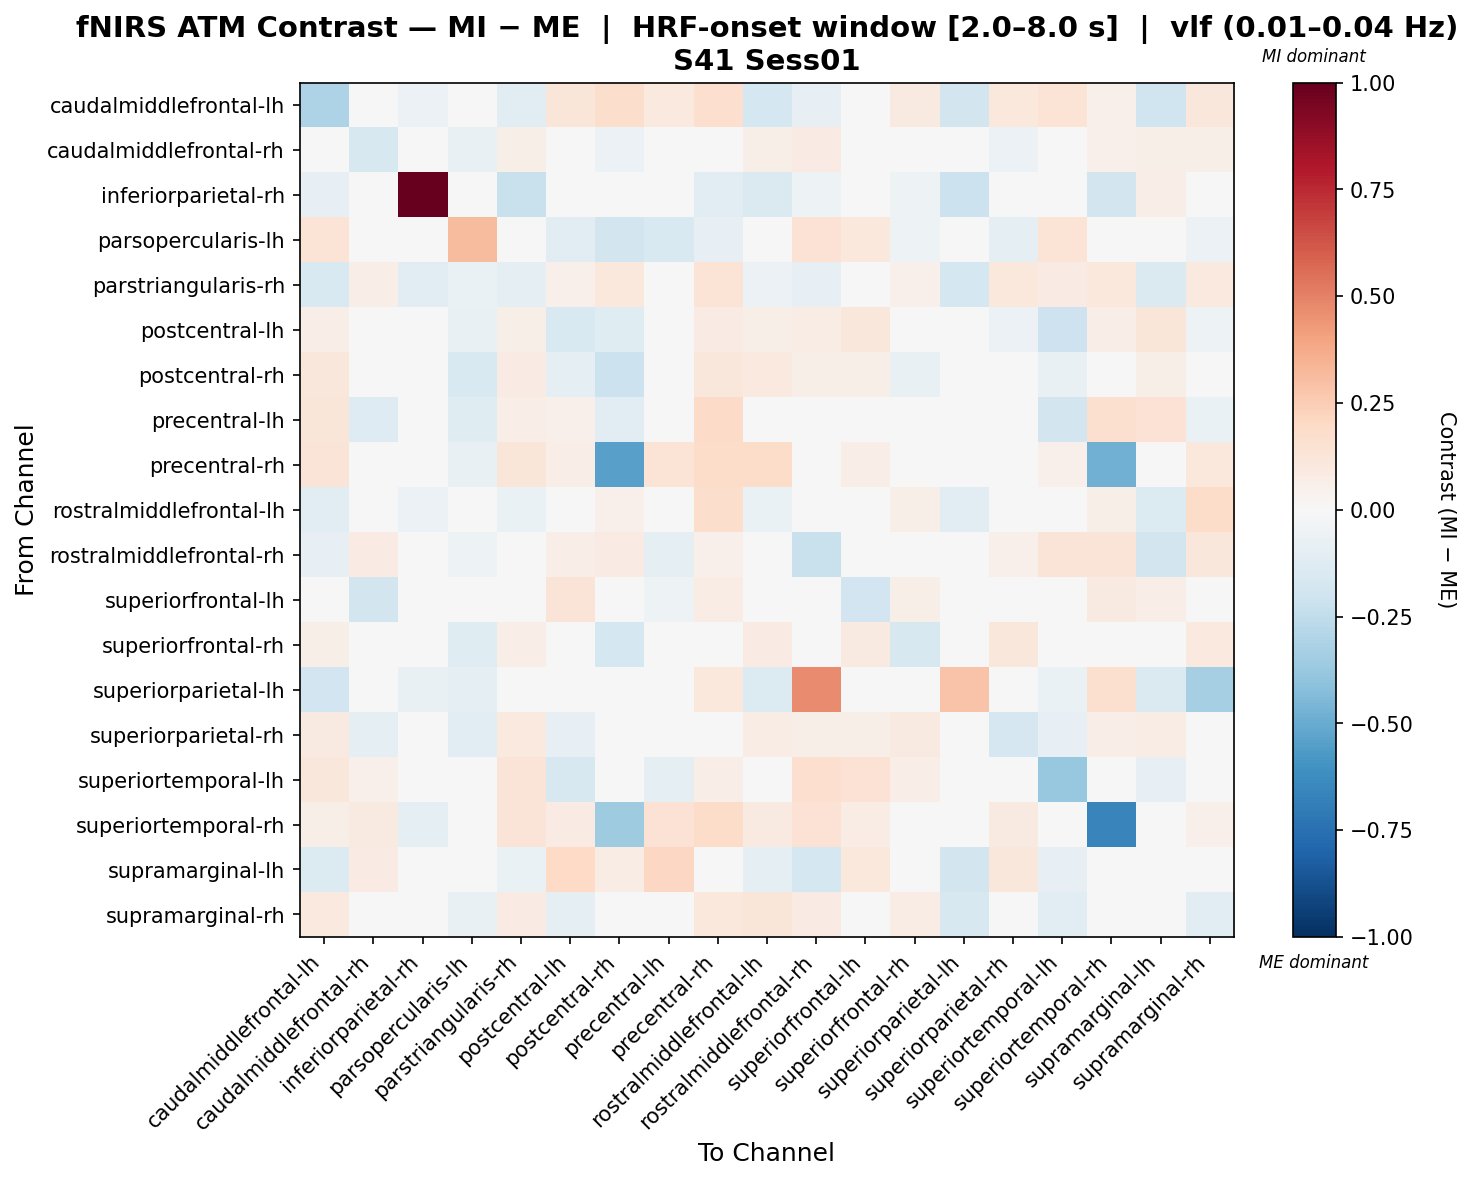

Source data for this figure (header and first rows):
, caudalmiddlefrontal-lh, caudalmiddlefrontal-rh, inferiorparietal-rh, parsopercularis-lh, parstriangularis-rh, postcentral-lh, postcentral-rh, precentral-lh, precentral-rh, rostralmiddlefrontal-lh, rostralmiddlefrontal-rh, superiorfrontal-lh, superiorfrontal-rh, superiorparietal-lh, superiorparietal-rh, superiortemporal-lh, superiortemporal-rh, supramarginal-lh, supramarginal-rh
caudalmiddlefrontal-lh, -0.3068, 0.03628, -0.05884, 0.03604, -0.1135, 0.1188, 0.1737, 0.09726, 0.1645, -0.1732, -0.08409, 0.001604, 0.09094, -0.1872, 0.1051, 0.1333, 0.05029, -0.1978, 0.1136
caudalmiddlefrontal-rh, 0.04443, -0.163, 0.0, -0.07642, 0.05711, -0.03163, -0.05963, -0.01836, -0.007666, 0.05918, 0.08083, -0.03243, -0.0008598, 0.0, -0.05717, 0.02993, 0.05281, 0.06163, 0.06121
inferiorparietal-rh, -0.08317, 0.0, 1.0, 0.0, -0.2193, 0.0, 0.0, 0.0, -0.1096, -0.1462, -0.05405, 0.0, -0.05405, -0.2162, 0.0, 0.0, -0.1827, 0.06525, 0.0
parsopercularis-lh, 0.1331, -0.04657, 0.0, 0.3127, -0.01331, -0.1064, -0.1863, -0.153, -0.07983, -0.006653, 0.1464, 0.1064, -0.05322, -0.03992, -0.08648, 0.1331, 0.0, 0.0, -0.05987
parstriangularis-rh, -0.1536, 0.06534, -0.1073, -0.06337, -0.08874, 0.05351, 0.1041, 0.02008, 0.1397, -0.0615, -0.08456, 0.04468, 0.05097, -0.1721, 0.1093, 0.08553, 0.1054, -0.1421, 0.09465
postcentral-lh, 0.06817, -0.02678, 0.0, -0.07659, 0.06026, -0.1542, -0.1176, 0.04575, 0.07989, 0.06027, 0.07103, 0.1136, 0.005313, 0.0, -0.05504, -0.2106, 0.06771, 0.1211, -0.05233
postcentral-rh, 0.11, -0.04687, 0.0, -0.1533, 0.08405, -0.09018, -0.2156, -0.002041, 0.1129, 0.09875, 0.05849, 0.05773, -0.07566, 0.0, -0.003099, -0.07583, 0.04611, 0.06029, 0.03426
precentral-lh, 0.1206, -0.1328, -0.004989, -0.1194, 0.06315, 0.05274, -0.1075, -0.03438, 0.192, 0.01099, -0.03159, -0.04656, -0.009402, 0.0, -0.004649, -0.1822, 0.1572, 0.1419, -0.0652
precentral-rh, 0.1275, 0.01114, -0.03378, -0.07432, 0.1179, 0.0659, -0.5417, 0.1397, 0.1819, 0.186, 0.0358, 0.06705, 0.02466, 0.02352, 0.008267, 0.05168, -0.4801, -0.01289, 0.1018
rostralmiddlefrontal-lh, -0.1148, 0.008011, -0.05766, -0.000465, -0.06986, 0.01838, 0.05119, -0.005873, 0.1752, -0.06657, 0.005636, 0.0006574, 0.06121, -0.1038, 0.01396, -0.02577, 0.05845, -0.1347, 0.1868
rostralmiddlefrontal-rh, -0.08287, 0.07904, 0.0, -0.05281, -0.03789, 0.06509, 0.07893, -0.08615, 0.05026, 0.00564, -0.2202, -0.04126, -0.04019, 0.03763, 0.05148, 0.1317, 0.1311, -0.1833, 0.1138
superiorfrontal-lh, -9.061991099855307e-06, -0.1817, 0.0, -0.01761, 0.02561, 0.1291, 0.01735, -0.05056, 0.07613, -0.04998, -0.03092, -0.1909, 0.05706, 0.0, 0.009397, 0.03231, 0.08774, 0.0666, 0.0204
superiorfrontal-rh, 0.05972, 0.01288, 0.0, -0.1209, 0.0674, -0.005761, -0.1784, -0.04174, 0.02194, 0.08495, -0.02089, 0.08862, -0.162, 0.0, 0.1118, 0.03024, 0.0, -0.04512, 0.09732
superiorparietal-lh, -0.1938, 0.0, -0.07456, -0.0966, 0.01112, 0.0, 0.0, 0.0, 0.1069, -0.1342, 0.4764, 0.0, 0.0, 0.2887, 0.0, -0.069, 0.1611, -0.1447, -0.3312
superiorparietal-rh, 0.0909, -0.08703, 0.0, -0.1167, 0.09772, -0.0832, -0.0474, 0.0002986, 0.003908, 0.07758, 0.05506, 0.05521, 0.08842, 0.0, -0.17, -0.08333, 0.06763, 0.07207, -0.02121
superiortemporal-lh, 0.1145, 0.05045, 0.0, 0.02741, 0.1264, -0.1618, -0.02483, -0.08958, 0.0675, 0.04105, 0.1678, 0.1468, 0.06815, -0.04151, -0.0332, -0.3781, -0.04523, -0.0807, 0.04489
superiortemporal-rh, 0.05766, 0.08706, -0.09609, 0.0, 0.1261, 0.08123, -0.3574, 0.1471, 0.1836, 0.09369, 0.142, 0.07207, 0.0, 0.03367, 0.09307, -0.04111, -0.6599, -0.01375, 0.05102
supramarginal-lh, -0.1385, 0.08271, -0.02646, 0.0, -0.06475, 0.2004, 0.07485, 0.2093, -0.006636, -0.09028, -0.1728, 0.1093, -0.0203, -0.1865, 0.1157, -0.08376, 0.005265, -0.003312, -0.004092
supramarginal-rh, 0.09902, -0.0251, 0.0, -0.07244, 0.08222, -0.09327, -0.03467, -0.01313, 0.1028, 0.1192, 0.08285, 0.04384, 0.07093, -0.158, -0.04429, -0.1087, 0.04681, 0.01297, -0.111
